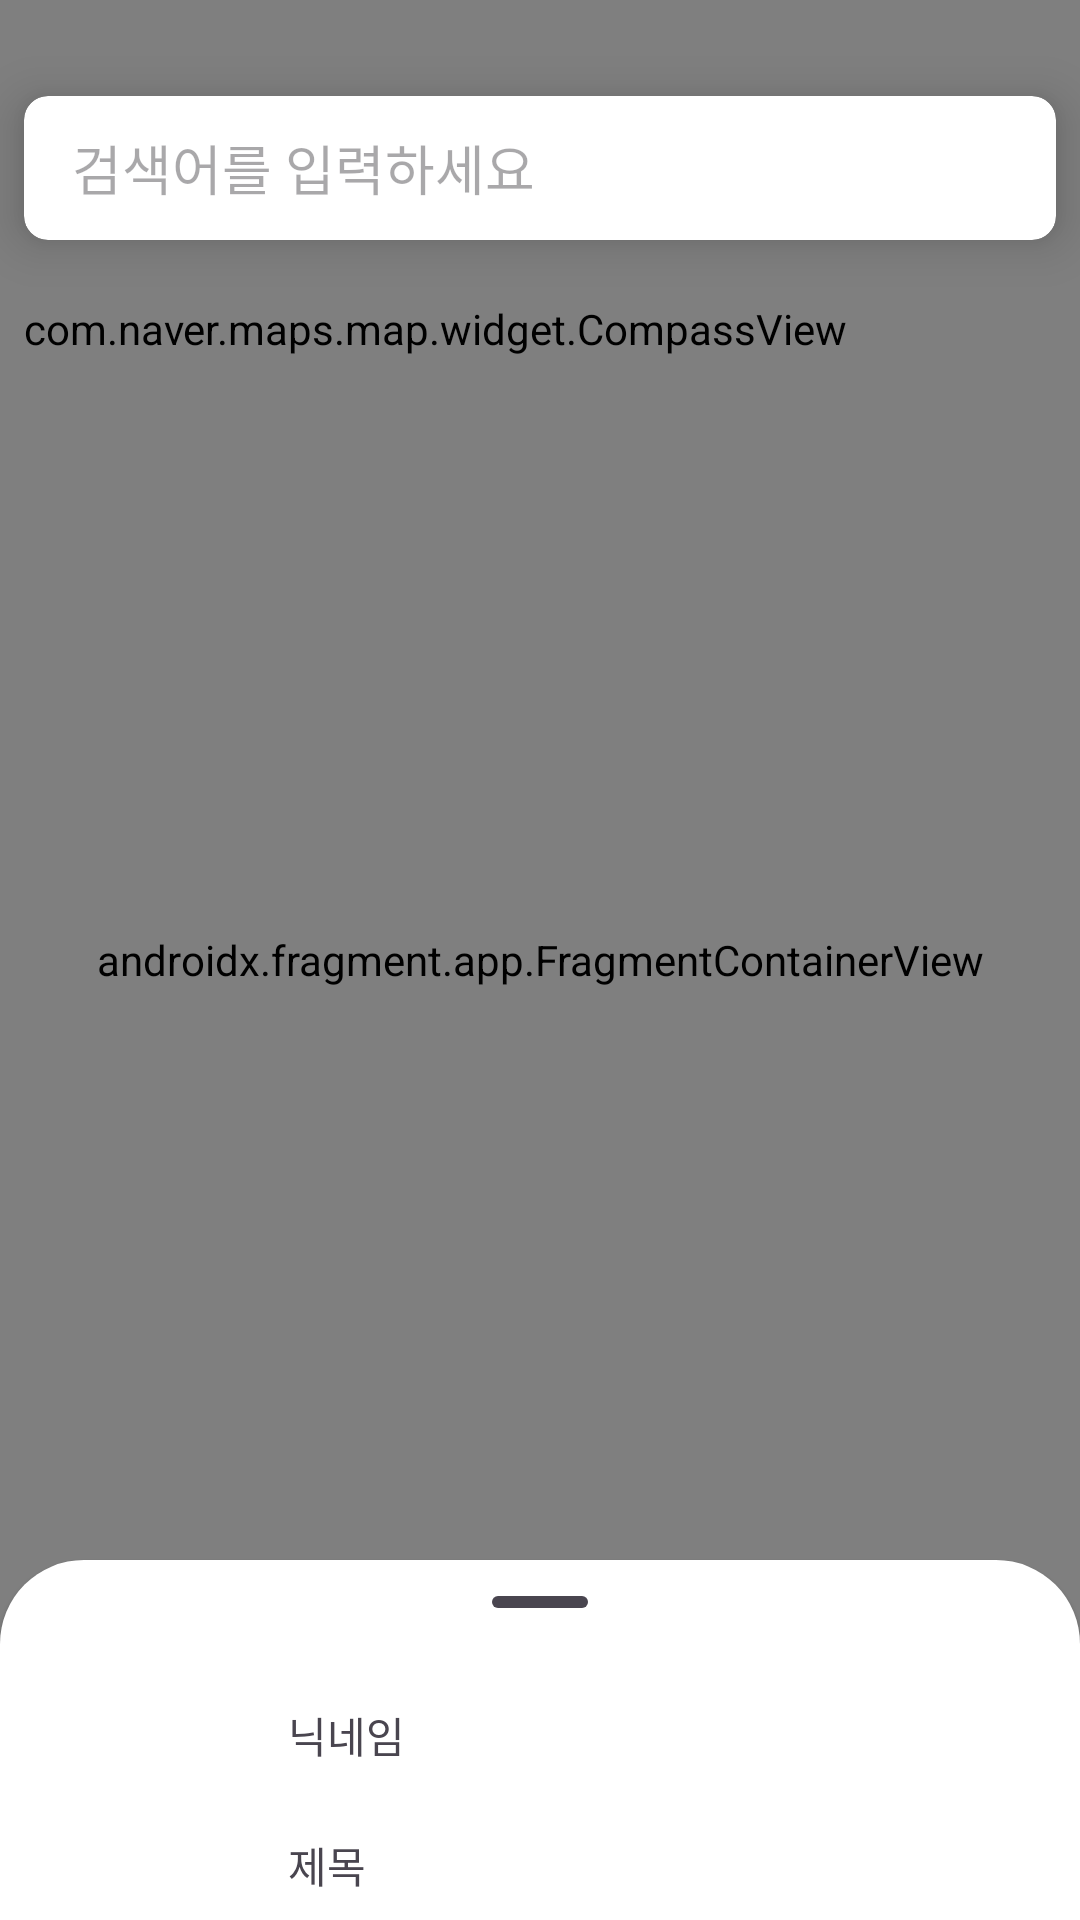

Layout XML and referenced resources for this Android screen:
<!-- AndroidManifest.xml: application theme Theme.Sport_together -->
<!-- res/layout/fragment_map.xml -->
<?xml version="1.0" encoding="utf-8"?>
<androidx.coordinatorlayout.widget.CoordinatorLayout xmlns:android="http://schemas.android.com/apk/res/android"
    xmlns:app="http://schemas.android.com/apk/res-auto"
    xmlns:tools="http://schemas.android.com/tools"
    android:layout_width="match_parent"
    android:layout_height="match_parent"
    tools:context=".ui.map.NaverMapFragment">

    <androidx.constraintlayout.widget.ConstraintLayout
        android:layout_width="match_parent"
        android:layout_height="match_parent">

        <androidx.fragment.app.FragmentContainerView
            android:id="@+id/map"
            android:name="com.naver.maps.map.MapFragment"
            android:layout_width="0dp"
            android:layout_height="0dp"
            app:layout_constraintBottom_toBottomOf="parent"
            app:layout_constraintEnd_toEndOf="parent"
            app:layout_constraintStart_toStartOf="parent"
            app:layout_constraintTop_toTopOf="parent" />

        <androidx.cardview.widget.CardView
            android:layout_width="match_parent"
            android:layout_height="wrap_content"
            android:layout_marginStart="8dp"
            android:layout_marginTop="32dp"
            android:layout_marginEnd="8dp"
            app:cardCornerRadius="8dp"
            app:cardElevation="10dp"
            app:layout_constraintEnd_toEndOf="parent"
            app:layout_constraintStart_toStartOf="parent"
            app:layout_constraintTop_toTopOf="parent">

            <androidx.constraintlayout.widget.ConstraintLayout
                android:layout_width="match_parent"
                android:layout_height="wrap_content"
                android:orientation="horizontal">

                <ImageButton
                    android:id="@+id/search_icon_map"
                    android:layout_width="wrap_content"
                    android:layout_height="wrap_content"
                    android:layout_marginStart="8dp"
                    android:background="@android:color/transparent"
                    android:src="@drawable/ic_search"
                    app:layout_constraintBottom_toBottomOf="parent"
                    app:layout_constraintStart_toStartOf="parent"
                    app:layout_constraintTop_toTopOf="parent" />

                <EditText
                    android:layout_width="0dp"
                    android:layout_height="48dp"
                    android:layout_marginStart="8dp"
                    android:background="@android:color/transparent"
                    android:enabled="false"
                    android:hint="검색어를 입력하세요"
                    app:layout_constraintBottom_toBottomOf="parent"
                    app:layout_constraintStart_toEndOf="@+id/search_icon_map"
                    app:layout_constraintTop_toTopOf="parent" />

                <FrameLayout
                    android:id="@+id/search_map"
                    android:layout_width="0dp"
                    android:layout_height="0dp"
                    app:layout_constraintBottom_toBottomOf="parent"
                    app:layout_constraintEnd_toEndOf="parent"
                    app:layout_constraintStart_toStartOf="parent"
                    app:layout_constraintTop_toTopOf="parent" />

            </androidx.constraintlayout.widget.ConstraintLayout>

        </androidx.cardview.widget.CardView>

        <com.naver.maps.map.widget.CompassView
            android:id="@+id/compassView"
            android:layout_width="wrap_content"
            android:layout_height="wrap_content"
            android:layout_marginStart="8dp"
            android:layout_marginTop="8dp"
            app:layout_constraintStart_toStartOf="parent"
            app:layout_constraintTop_toBottomOf="@id/rv_type_map" />

        <androidx.recyclerview.widget.RecyclerView
            android:id="@+id/rv_type_map"
            android:layout_width="match_parent"
            android:layout_height="wrap_content"
            android:layout_marginTop="92dp"
            app:layout_constraintEnd_toEndOf="parent"
            app:layout_constraintStart_toStartOf="parent"
            app:layout_constraintTop_toTopOf="parent"
            tools:listitem="@layout/item_type_map"/>

    </androidx.constraintlayout.widget.ConstraintLayout>

    <androidx.constraintlayout.widget.ConstraintLayout
        android:id="@+id/bottom_sheet_map"
        style="@style/Widget.Material3.BottomSheet"
        android:layout_width="match_parent"
        android:layout_height="match_parent"
        android:backgroundTint="@color/white"
        android:clickable="true"
        android:focusable="true"
        android:maxHeight="120dp"
        app:behavior_hideable="true"
        app:behavior_peekHeight="120dp"
        app:layout_behavior="com.google.android.material.bottomsheet.BottomSheetBehavior">

        <com.google.android.material.bottomsheet.BottomSheetDragHandleView
            android:id="@+id/drag_handle"
            android:layout_width="match_parent"
            android:layout_height="wrap_content"
            app:layout_constraintEnd_toEndOf="parent"
            app:layout_constraintStart_toStartOf="parent"
            app:layout_constraintTop_toTopOf="parent" />

        <ImageView
            android:id="@+id/iv_bottom_sheet"
            android:layout_width="64dp"
            android:layout_height="64dp"
            android:layout_marginStart="16dp"
            android:scaleType="centerCrop"
            android:src="@drawable/app_icon"
            app:layout_constraintStart_toStartOf="parent"
            app:layout_constraintTop_toBottomOf="@id/drag_handle" />

        <TextView
            android:id="@+id/tv_nickname_bottom_sheet"
            android:layout_width="wrap_content"
            android:layout_height="wrap_content"
            android:layout_marginStart="16dp"
            android:text="닉네임"
            app:layout_constraintStart_toEndOf="@id/iv_bottom_sheet"
            app:layout_constraintTop_toTopOf="@id/iv_bottom_sheet" />

        <TextView
            android:id="@+id/tv_title_bottom_sheet"
            android:layout_width="wrap_content"
            android:layout_height="wrap_content"
            android:text="제목"
            app:layout_constraintBottom_toBottomOf="@id/iv_bottom_sheet"
            app:layout_constraintStart_toStartOf="@id/tv_nickname_bottom_sheet" />

    </androidx.constraintlayout.widget.ConstraintLayout>

</androidx.coordinatorlayout.widget.CoordinatorLayout>
<!-- res/layout/item_type_map.xml (included above) -->
<?xml version="1.0" encoding="utf-8"?>
<androidx.constraintlayout.widget.ConstraintLayout xmlns:android="http://schemas.android.com/apk/res/android"
    xmlns:app="http://schemas.android.com/apk/res-auto"
    xmlns:tools="http://schemas.android.com/tools"
    android:layout_width="wrap_content"
    android:layout_height="wrap_content">

    <androidx.cardview.widget.CardView
        android:id="@+id/cv_item_type"
        android:layout_width="wrap_content"
        android:layout_height="wrap_content"
        android:layout_marginStart="8dp"
        android:layout_marginTop="2dp"
        android:layout_marginEnd="4dp"
        android:layout_marginBottom="2dp"
        app:cardCornerRadius="24dp"
        app:cardElevation="2dp"
        app:layout_constraintBottom_toBottomOf="parent"
        app:layout_constraintEnd_toEndOf="parent"
        app:layout_constraintStart_toStartOf="parent"
        app:layout_constraintTop_toTopOf="parent">

        <androidx.constraintlayout.widget.ConstraintLayout
            android:layout_width="match_parent"
            android:layout_height="wrap_content"
            android:paddingStart="8dp"
            android:paddingTop="4dp"
            android:paddingEnd="8dp"
            android:paddingBottom="4dp">

            <ImageView
                android:id="@+id/iv_item_type"
                android:layout_width="24dp"
                android:layout_height="24dp"
                app:layout_constraintBottom_toBottomOf="parent"
                app:layout_constraintStart_toStartOf="parent"
                app:layout_constraintTop_toTopOf="parent"
                app:srcCompat="@drawable/ic_badminton" />

            <TextView
                android:id="@+id/tv_item_type"
                android:layout_width="wrap_content"
                android:layout_height="wrap_content"
                android:layout_marginStart="8dp"
                android:text="테니스"
                app:layout_constraintBottom_toBottomOf="@+id/iv_item_type"
                app:layout_constraintEnd_toEndOf="parent"
                app:layout_constraintStart_toEndOf="@+id/iv_item_type"
                app:layout_constraintTop_toTopOf="@+id/iv_item_type" />
        </androidx.constraintlayout.widget.ConstraintLayout>

    </androidx.cardview.widget.CardView>
</androidx.constraintlayout.widget.ConstraintLayout>
<!-- resources referenced by this layout -->
<resources>
  <color name="white">#FFFFFFFF</color>
  <!-- drawable ic_badminton: png bitmap (drawable, 2230 bytes) -->
  <style name="Theme.Sport_together" parent="Base.Theme.Sport_together" />
  <style name="Base.Theme.Sport_together" parent="Theme.Material3.Light.NoActionBar">
          
          
          <item name="android:windowBackground">@color/white</item>
  
          
          <item name="android:windowLightStatusBar">true</item>
          <item name="android:windowTranslucentStatus">true</item>
  
          
          <item name="android:windowIsTranslucent">true</item>
      </style>
</resources>
